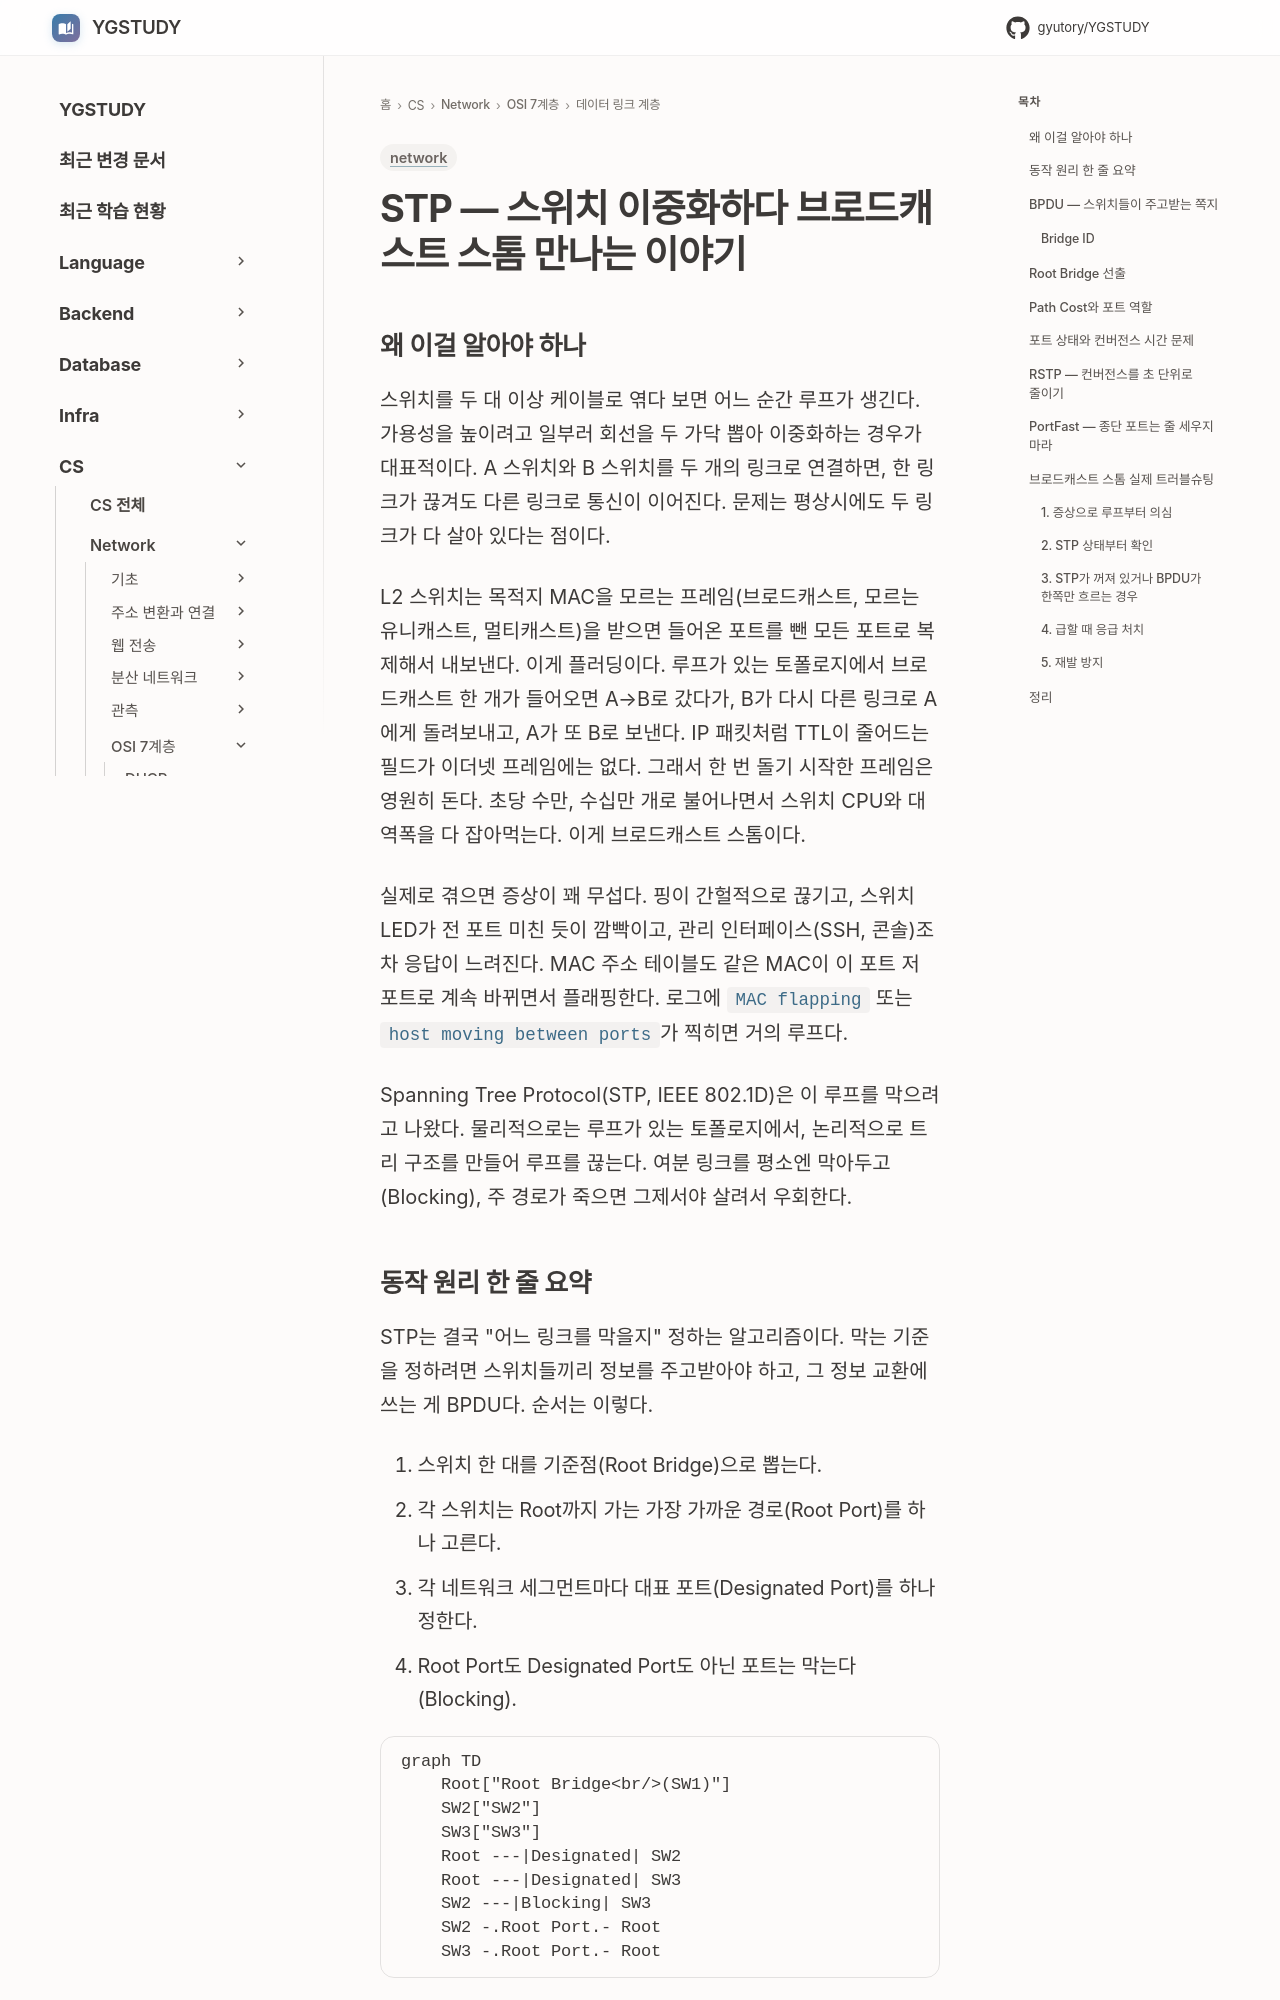

repository: GYUTORY/YGSTUDY · page: Network/7 Layer/Data Link Layer/Spanning_Tree_Protocol/index.html · generator: mkdocs

---
title: STP — 스위치 이중화하다 브로드캐스트 스톰 만나는 이야기
tags: [network]
updated: 2026-08-02
---

# STP — 스위치 이중화하다 브로드캐스트 스톰 만나는 이야기

## 왜 이걸 알아야 하나

스위치를 두 대 이상 케이블로 엮다 보면 어느 순간 루프가 생긴다. 가용성을 높이려고 일부러 회선을 두 가닥 뽑아 이중화하는 경우가 대표적이다. A 스위치와 B 스위치를 두 개의 링크로 연결하면, 한 링크가 끊겨도 다른 링크로 통신이 이어진다. 문제는 평상시에도 두 링크가 다 살아 있다는 점이다.

L2 스위치는 목적지 MAC을 모르는 프레임(브로드캐스트, 모르는 유니캐스트, 멀티캐스트)을 받으면 들어온 포트를 뺀 모든 포트로 복제해서 내보낸다. 이게 플러딩이다. 루프가 있는 토폴로지에서 브로드캐스트 한 개가 들어오면 A→B로 갔다가, B가 다시 다른 링크로 A에게 돌려보내고, A가 또 B로 보낸다. IP 패킷처럼 TTL이 줄어드는 필드가 이더넷 프레임에는 없다. 그래서 한 번 돌기 시작한 프레임은 영원히 돈다. 초당 수만, 수십만 개로 불어나면서 스위치 CPU와 대역폭을 다 잡아먹는다. 이게 브로드캐스트 스톰이다.

실제로 겪으면 증상이 꽤 무섭다. 핑이 간헐적으로 끊기고, 스위치 LED가 전 포트 미친 듯이 깜빡이고, 관리 인터페이스(SSH, 콘솔)조차 응답이 느려진다. MAC 주소 테이블도 같은 MAC이 이 포트 저 포트로 계속 바뀌면서 플래핑한다. 로그에 `MAC flapping` 또는 `host moving between ports`가 찍히면 거의 루프다.

Spanning Tree Protocol(STP, IEEE 802.1D)은 이 루프를 막으려고 나왔다. 물리적으로는 루프가 있는 토폴로지에서, 논리적으로 트리 구조를 만들어 루프를 끊는다. 여분 링크를 평소엔 막아두고(Blocking), 주 경로가 죽으면 그제서야 살려서 우회한다.
